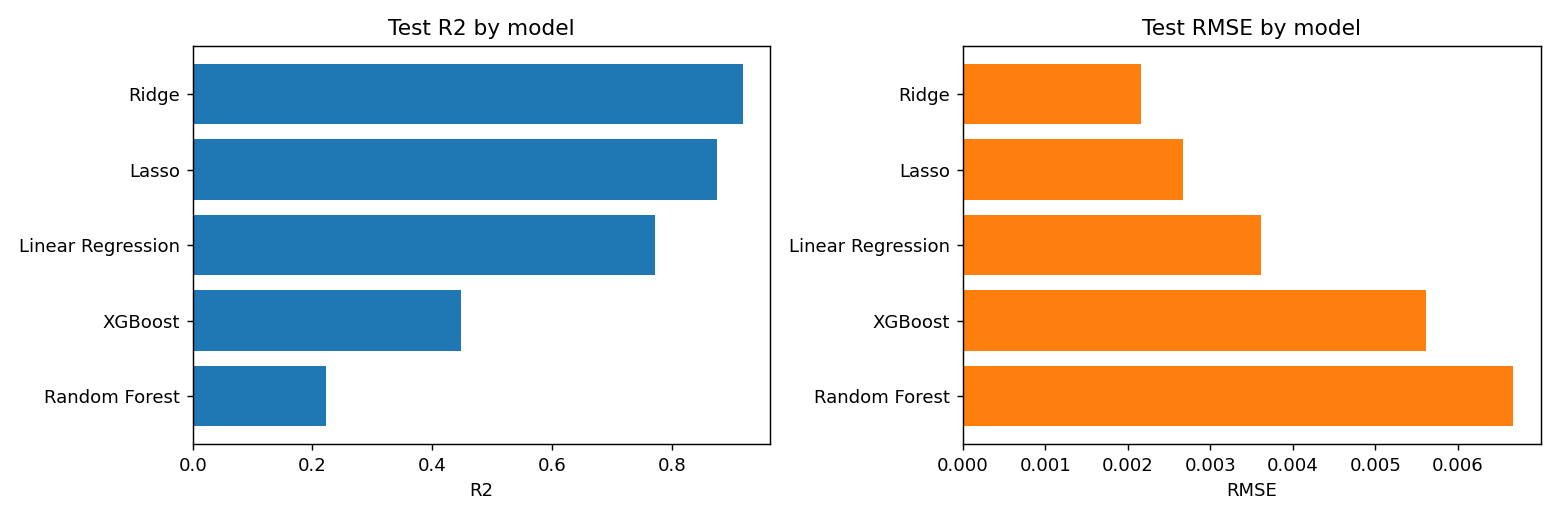

Data behind this chart, as committed beside it:
model, test_RMSE, test_R2, train_R2
Ridge, 0.002157, 0.9186, 0.9437
Lasso, 0.002667, 0.8756, 0.9305
Linear Regression, 0.003607, 0.7725, 0.9545
XGBoost, 0.005615, 0.4488, 0.9974
Random Forest, 0.006666, 0.2229, 0.9868
